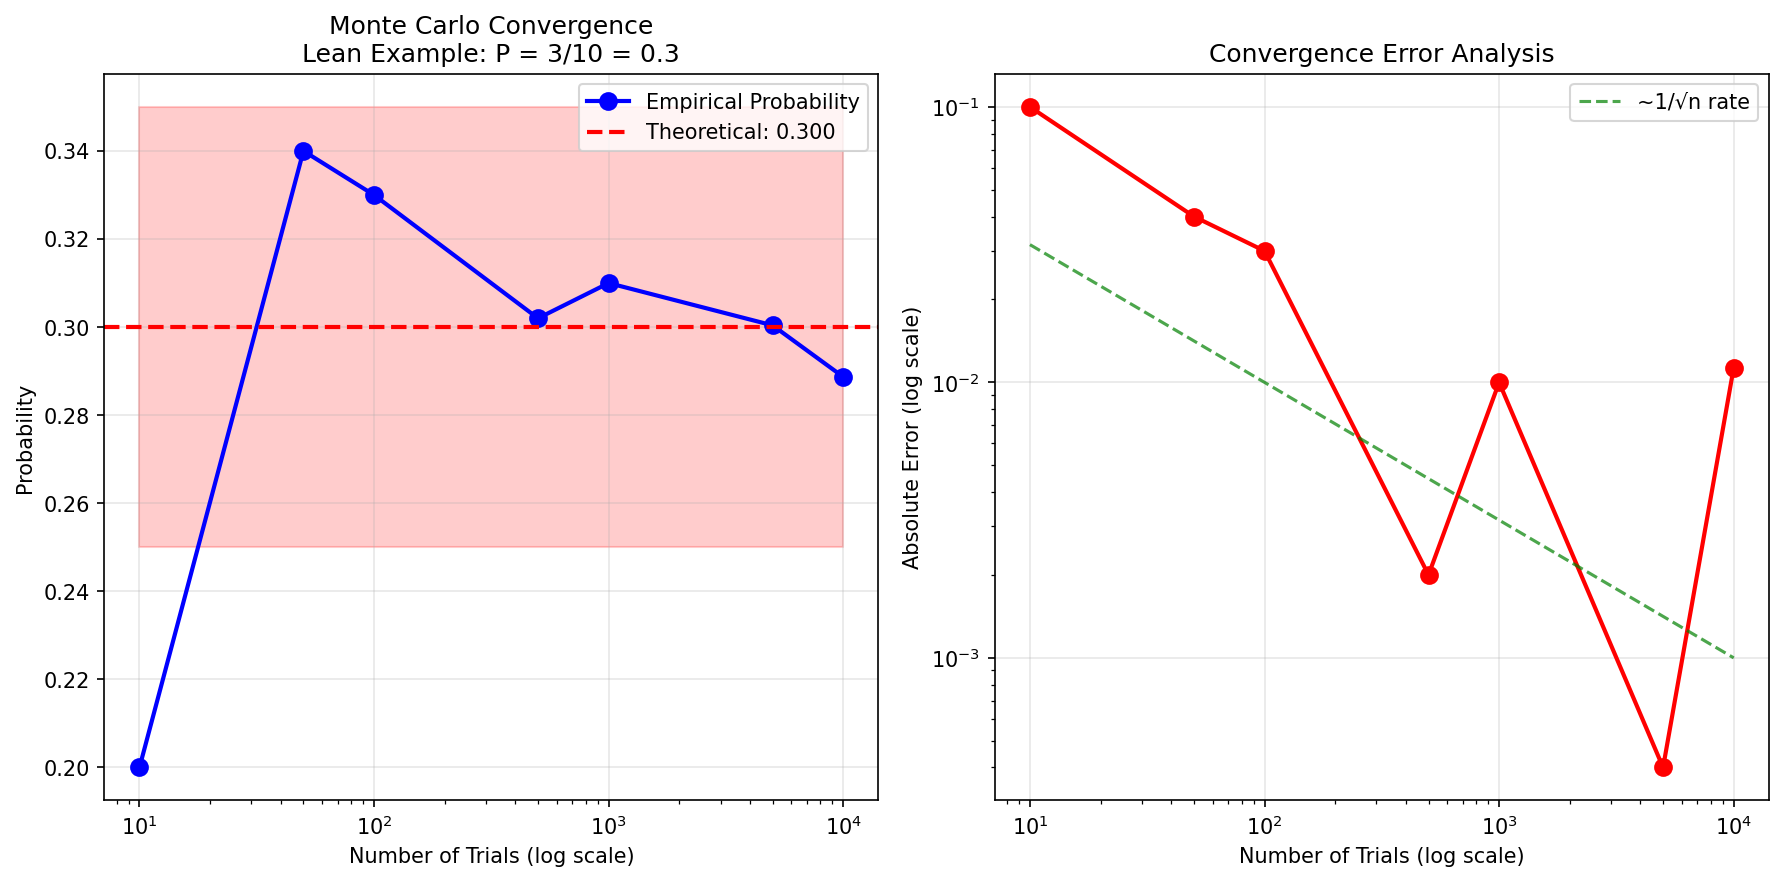

The file beside this chart, header and first rows:
trials, successes, empirical_probability, theoretical_probability, absolute_error, relative_error
10, 2, 0.2, 0.3, 0.1, 0.3333
50, 17, 0.34, 0.3, 0.04, 0.1333
100, 33, 0.33, 0.3, 0.03, 0.1
500, 151, 0.302, 0.3, 0.002, 0.006667
1000, 310, 0.31, 0.3, 0.01, 0.03333
5000, 1502, 0.3004, 0.3, 0.0004, 0.001333
10000, 2887, 0.2887, 0.3, 0.0113, 0.03767
